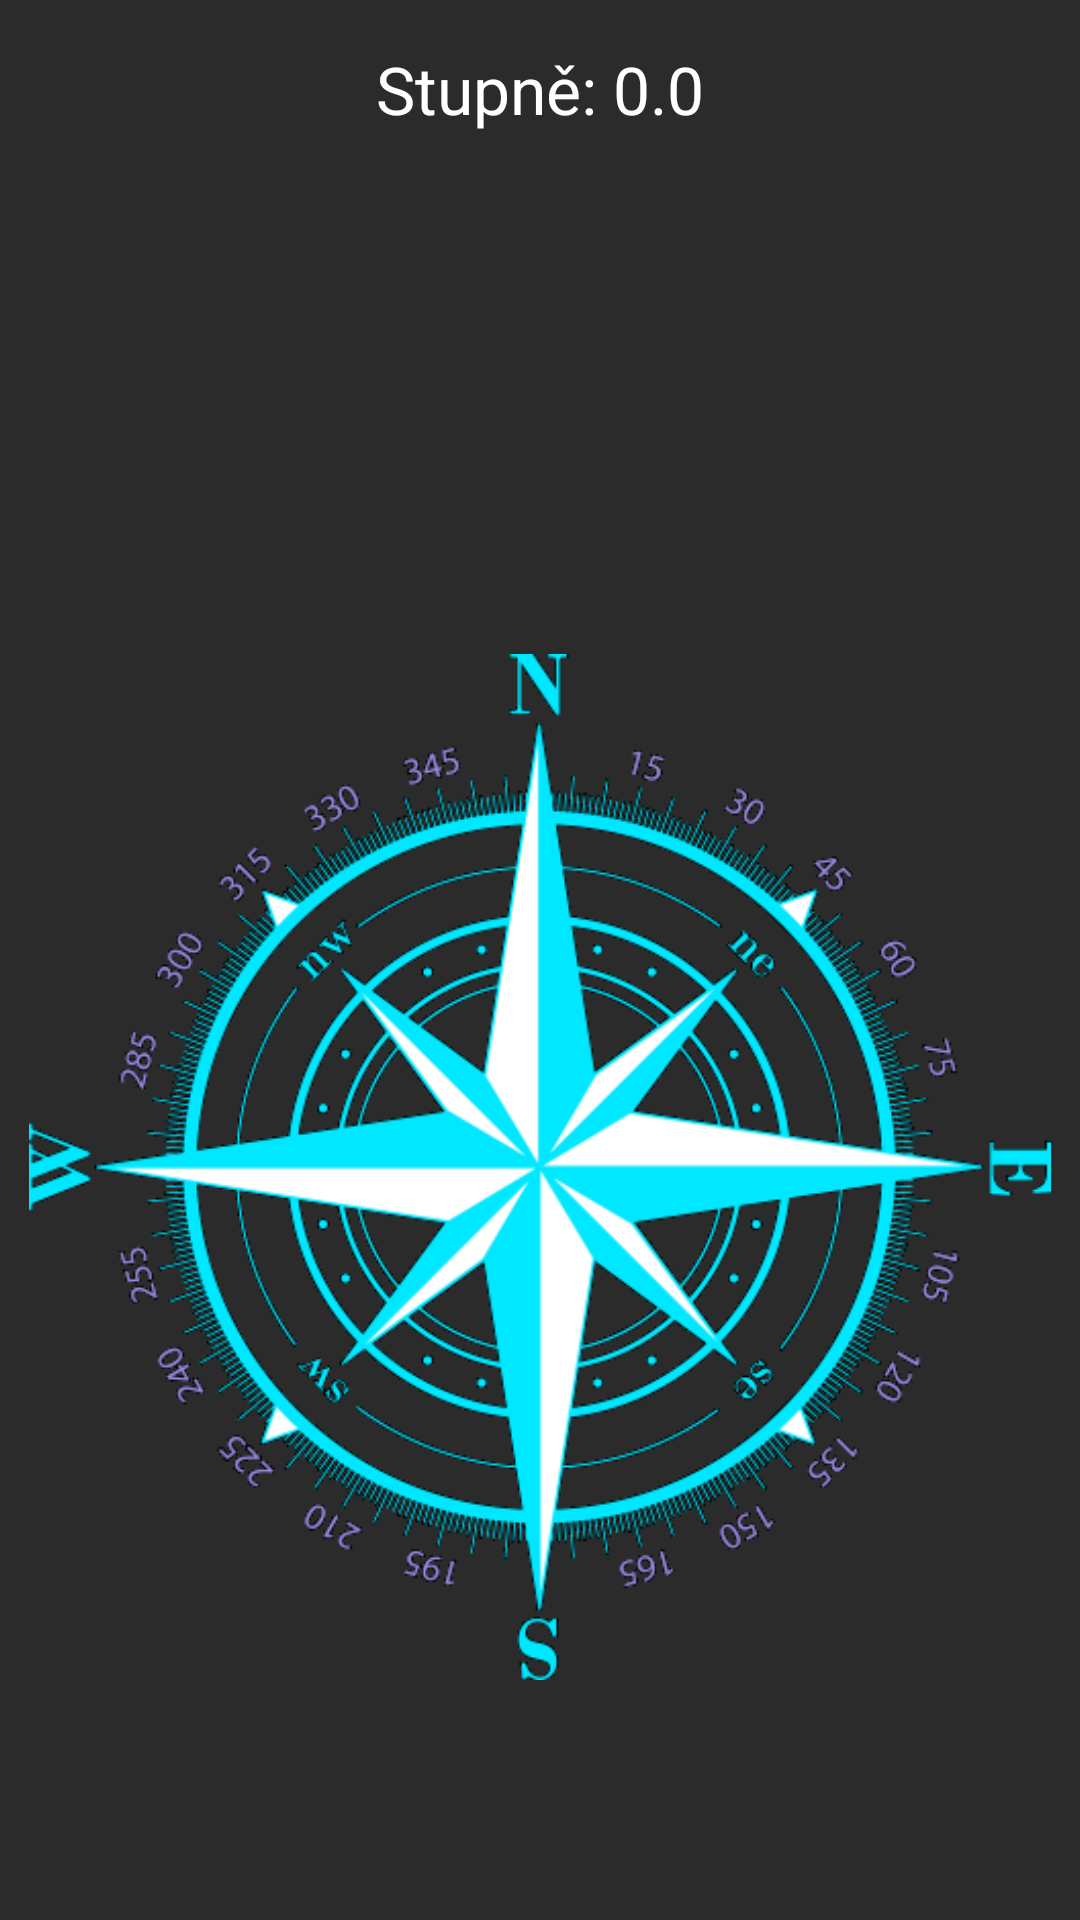

Reconstruct the res/layout file that produces this screen, plus the resources it refers to.
<!-- AndroidManifest.xml: application theme AppTheme -->
<!-- res/layout/activity_compass.xml -->
<?xml version="1.0" encoding="utf-8"?>
<RelativeLayout xmlns:android="http://schemas.android.com/apk/res/android"
    xmlns:tools="http://schemas.android.com/tools"
    android:id="@+id/activity_compass"
    android:layout_width="match_parent"
    android:layout_height="match_parent"
    android:paddingBottom="@dimen/activity_vertical_margin"
    android:paddingLeft="@dimen/activity_horizontal_margin"
    android:paddingRight="@dimen/activity_horizontal_margin"
    android:paddingTop="@dimen/activity_vertical_margin"
    android:background="@color/colorDarkGrey"
    tools:context="cz.uhk.fim.soucera.geocatcher.features.CompassActivity">

    <RelativeLayout
        android:layout_width="match_parent"
        android:layout_height="wrap_content"
        android:layout_alignParentBottom="true"
        >

        <ImageView
            android:layout_width="wrap_content"
            android:layout_height="wrap_content"
            android:id="@+id/iv_compass"
            android:src="@drawable/compass"
            android:layout_alignParentBottom="true"
            android:layout_alignParentLeft="true"
            android:layout_alignParentStart="true"
            android:layout_margin="10dp" />

        <TextView
            android:layout_width="wrap_content"
            android:layout_height="wrap_content"
            android:textAppearance="?android:attr/textAppearanceLarge"
            android:text="Stupně: 0.0"
            android:id="@+id/tv_heading_compass"
            android:layout_alignParentTop="true"
            android:layout_centerHorizontal="true"
            android:layout_marginTop="15dp"
            android:textColor="@color/colorWhite" />
    </RelativeLayout>
</RelativeLayout>
<!-- resources referenced by this layout -->
<resources>
  <color name="colorDarkGrey">#2b2b2b</color>
  <color name="colorWhite">#ffffff</color>
  <!-- drawable compass: png bitmap (drawable, 86113 bytes) -->
  <style name="AppTheme" parent="Theme.AppCompat.Light.DarkActionBar">
          
          <item name="colorPrimary">@color/colorPrimary</item>
          <item name="colorPrimaryDark">@color/colorPrimaryDark</item>
          <item name="colorAccent">@color/colorAccent</item>
          <item name="android:dropDownListViewStyle">@style/popup</item>
          <item name="android:actionButtonStyle">@style/MyActionButtonStyle</item>
      </style>
  <color name="colorPrimary">#000000</color>
  <color name="colorPrimaryDark">#000000</color>
  <color name="colorAccent">#00ff00</color>
  <style name="popup" parent="Widget.AppCompat.ListView.DropDown">
          <item name="android:divider">@color/colorPrimary</item>
          <item name="android:dividerHeight">1dp</item>
          <item name="android:textColor">@color/colorPrimary</item>
          <item name="android:itemBackground">@android:color/white</item>
      </style>
  <style name="MyActionButtonStyle" parent="Theme.AppCompat.Light.DarkActionBar">
          <item name="android:minWidth">20dip</item>
          <item name="android:padding">5dip</item>
  
      </style>
</resources>
